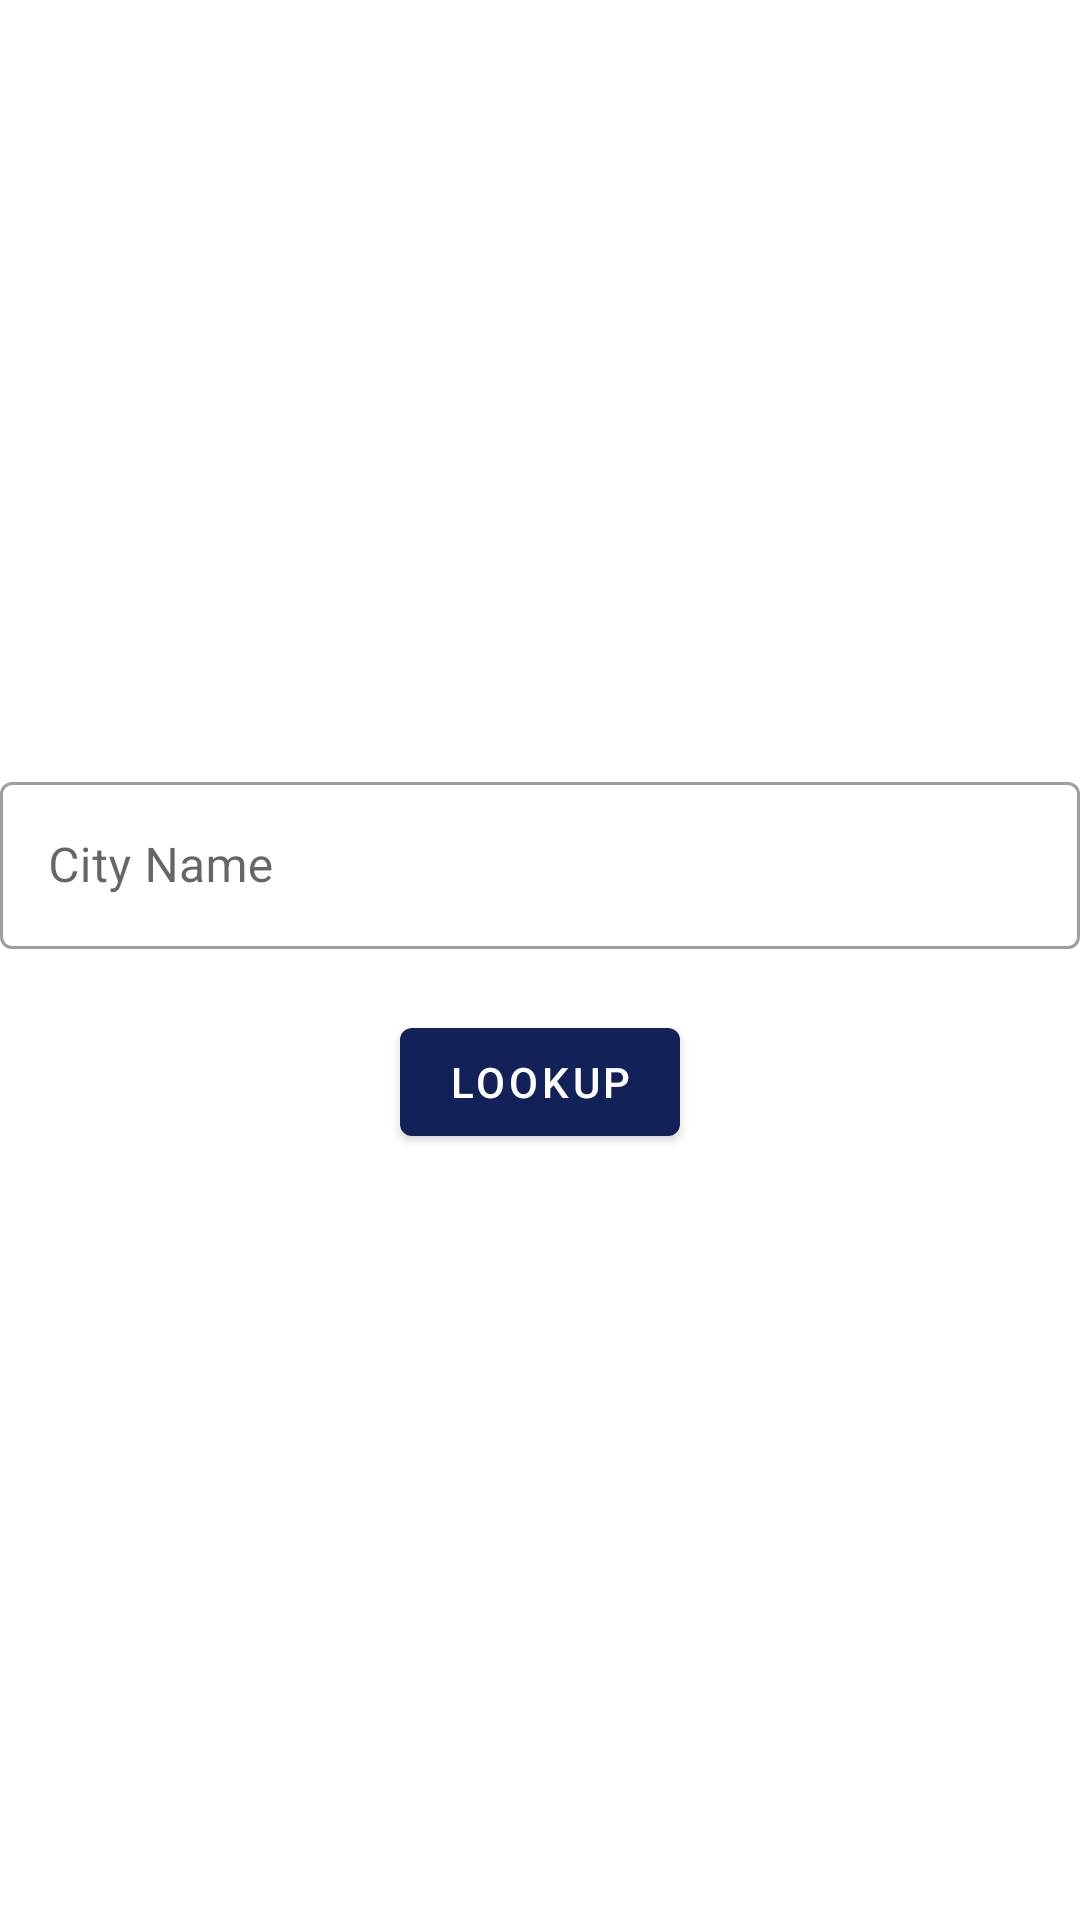

This screen was rendered from an Android layout file. Write that file and the resources it references.
<!-- AndroidManifest.xml: application theme CustomTheme -->
<!-- res/layout/fragment_city_search.xml -->
<?xml version="1.0" encoding="utf-8"?>
<androidx.constraintlayout.widget.ConstraintLayout xmlns:android="http://schemas.android.com/apk/res/android"
    xmlns:app="http://schemas.android.com/apk/res-auto"
    xmlns:tools="http://schemas.android.com/tools"
    android:layout_width="match_parent"
    android:layout_height="match_parent"
    tools:context=".view.WeatherSearchFragment">

    <com.google.android.material.textfield.TextInputLayout
        android:id="@+id/city_et"
        style="@style/Widget.MaterialComponents.TextInputLayout.OutlinedBox"
        android:layout_width="match_parent"
        android:layout_height="wrap_content"
        android:enabled="true"
        app:errorEnabled="true"
        app:layout_constraintBottom_toTopOf="@id/btn_search"
        app:layout_constraintEnd_toEndOf="parent"
        app:layout_constraintStart_toStartOf="parent"
        app:layout_constraintTop_toTopOf="parent"
        app:layout_constraintVertical_chainStyle="packed">

        <com.google.android.material.textfield.TextInputEditText
            android:id="@+id/et_city"
            android:layout_width="match_parent"
            android:layout_height="wrap_content"
            android:hint="@string/city_name"
            android:inputType="text"
            android:maxLines="1" />

    </com.google.android.material.textfield.TextInputLayout>

    <com.google.android.material.button.MaterialButton
        android:id="@+id/btn_search"
        android:layout_width="wrap_content"
        android:layout_height="wrap_content"
        android:enabled="true"
        android:text="@string/lookup"
        app:layout_constraintBottom_toBottomOf="parent"
        app:layout_constraintEnd_toEndOf="parent"
        app:layout_constraintStart_toStartOf="parent"
        app:layout_constraintTop_toBottomOf="@+id/city_et" />

</androidx.constraintlayout.widget.ConstraintLayout>
<!-- resources referenced by this layout -->
<resources>
  <string name="city_name">City Name</string>
  <string name="lookup">Lookup</string>
  <style name="CustomTheme" parent="Theme.MaterialComponents.Light.NoActionBar">
          <item name="colorPrimary">#122259</item>
          <item name="colorPrimaryDark">#122259</item>
          <item name="colorAccent">@color/design_default_color_on_primary</item>
          <item name="android:textColor">@color/black</item>
      </style>
  <!-- not gathered from this repository: default colours our renderer supplied (Android Studio template values) -->
  <color name="black">#FF000000</color>
</resources>
